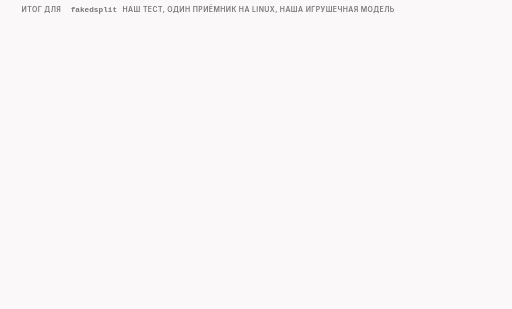
t = 0.00 s
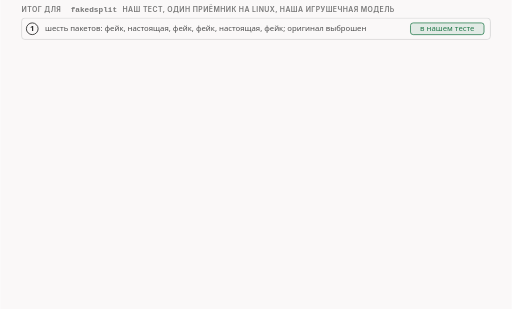
t = 1.50 s
t = 3.25 s: frame unchanged from t = 1.50 s, image omitted
t = 5.00 s: frame unchanged from t = 1.50 s, image omitted
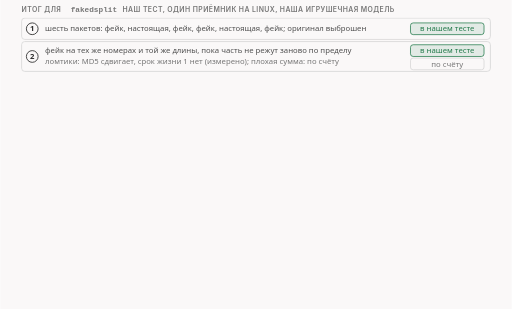
t = 6.38 s
t = 8.13 s: frame unchanged from t = 6.38 s, image omitted

The animated SVG that drew these frames (rendered in a browser with its animation timeline set to each time). Animation: 11 CSS @keyframes rules; frames cover the first 8.12 s, repeats indefinitely.

<svg xmlns="http://www.w3.org/2000/svg" class="video08-s10-what-we-know-table" viewBox="0 0 960 580" width="960" height="580" role="img" aria-labelledby="video08-s10-what-we-know-table-t video08-s10-what-we-know-table-d">
<title id="video08-s10-what-we-know-table-t">Итог по fakedsplit</title>
<desc id="video08-s10-what-we-know-table-d">Что мы знаем про fakedsplit по нашему тесту, одному приёмнику на Linux и нашей игрушечной модели, девятью строками: шесть пакетов и выброшенный оригинал; фейк лежит на тех же номерах и той же длины, пока часть не режут заново по пределу; в фейке по умолчанию нули, но можно задать узор; MD5 и испорченная сумма убивают фейк на сервере, срок жизни 1 убивает его в роутере; сервер отвечает подтверждением 105 и читает оригинал; без условия в приложении нули и четыре дублирующих блока; четыре выключателя убирают фейки по одному, при всех выключенных остаётся обычный разрез; накладка только числом; метка pos одна, ноль и значение за концом приветствия оставляют оригинал целым; внизу три серые плашки с замками о том, чего мы не знаем: другие получатели, настоящий инспектор и игрушечные читатели на этой серии.</desc>
<style>
.video08-s10-what-we-know-table{--fg:var(--dark,#2b2b2b);--fg2:var(--darkgray,#4e4e4e);--mute:var(--gray,#767676);--line:var(--lightgray,#d4d4d4);--acc:var(--secondary,#1f7fb5);--tint:var(--highlight,rgba(178,225,255,.28));--bg:var(--light,#faf8f8);--rej:#c4372b;--rejt:rgba(196,55,43,.10);--ok:#237a4b;--okt:rgba(35,122,75,.11);--amb:#a8610a;--ambt:rgba(168,97,10,.13)}
@media (prefers-color-scheme:dark){.video08-s10-what-we-know-table{--fg:var(--dark,#ebebec);--fg2:var(--darkgray,#d4d4d4);--mute:var(--gray,#9a9a9a);--line:var(--lightgray,#4a474a);--acc:var(--secondary,#b2e1ff);--tint:var(--highlight,rgba(178,225,255,.14));--bg:var(--light,#161618);--rej:#ff8f80;--rejt:rgba(255,143,128,.14);--ok:#7fd9a1;--okt:rgba(127,217,161,.13);--amb:#f0b866;--ambt:rgba(240,184,102,.14)}}
.video08-s10-what-we-know-table .bg{fill:var(--bg)}
.video08-s10-what-we-know-table text{font-family:var(--bodyFont,'Source Sans 3'),system-ui,-apple-system,'Segoe UI',Roboto,sans-serif;font-size:16px;fill:var(--fg2);paint-order:stroke;stroke:var(--bg);stroke-width:4px;stroke-linejoin:round}
.video08-s10-what-we-know-table .tk{font-weight:600;fill:var(--fg)}
.video08-s10-what-we-know-table .sm{font-size:14.5px}
.video08-s10-what-we-know-table .smk{font-size:14.5px;font-weight:600;fill:var(--fg)}
.video08-s10-what-we-know-table .m{font-family:var(--codeFont,'JetBrains Mono'),ui-monospace,'Cascadia Code',Consolas,monospace;font-size:14.5px}
.video08-s10-what-we-know-table .mk{font-family:var(--codeFont,'JetBrains Mono'),ui-monospace,'Cascadia Code',Consolas,monospace;font-size:14.5px;font-weight:600;fill:var(--fg)}
.video08-s10-what-we-know-table .hx{font-family:var(--codeFont,'JetBrains Mono'),ui-monospace,'Cascadia Code',Consolas,monospace;font-size:14px;font-weight:600;fill:var(--fg);stroke:none}
.video08-s10-what-we-know-table .ix{font-family:var(--codeFont,'JetBrains Mono'),ui-monospace,'Cascadia Code',Consolas,monospace;font-size:13px;fill:var(--mute);stroke:none}
.video08-s10-what-we-know-table .cd{white-space:pre;font-family:var(--codeFont,'JetBrains Mono'),ui-monospace,'Cascadia Code',Consolas,monospace;font-size:13px;fill:var(--fg2);stroke:none}
.video08-s10-what-we-know-table .cdh{white-space:pre;font-family:var(--codeFont,'JetBrains Mono'),ui-monospace,'Cascadia Code',Consolas,monospace;font-size:13px;font-weight:600;fill:var(--fg);stroke:none}
.video08-s10-what-we-know-table .ml{font-family:var(--codeFont,'JetBrains Mono'),ui-monospace,'Cascadia Code',Consolas,monospace;font-size:17px;font-weight:600;fill:var(--fg)}
.video08-s10-what-we-know-table .mt{font-family:var(--codeFont,'JetBrains Mono'),ui-monospace,'Cascadia Code',Consolas,monospace;font-size:13px}
.video08-s10-what-we-know-table .big{font-size:26px;font-weight:700;fill:var(--fg)}
.video08-s10-what-we-know-table .cap{font-family:var(--headerFont,Inter),system-ui,-apple-system,'Segoe UI',Roboto,sans-serif;font-size:13px;font-weight:600;letter-spacing:.06em;text-transform:uppercase;fill:var(--mute)}
.video08-s10-what-we-know-table .mu{fill:var(--mute)}.video08-s10-what-we-know-table .fg{fill:var(--fg)}.video08-s10-what-we-know-table .acc{fill:var(--acc)}.video08-s10-what-we-know-table .rej{fill:var(--rej)}.video08-s10-what-we-know-table .ok{fill:var(--ok)}.video08-s10-what-we-know-table .amb{fill:var(--amb)}
.video08-s10-what-we-know-table .c{text-anchor:middle}.video08-s10-what-we-know-table .r{text-anchor:end}.video08-s10-what-we-know-table .ns{stroke:none}
.video08-s10-what-we-know-table .bx{fill:var(--bg);stroke:var(--line);stroke-width:1.4}
.video08-s10-what-we-know-table .bxs{fill:var(--bg);stroke:var(--mute);stroke-width:1.4}
.video08-s10-what-we-know-table .bxa{fill:var(--tint);stroke:var(--acc);stroke-width:1.4}
.video08-s10-what-we-know-table .bxr{fill:var(--rejt);stroke:var(--rej);stroke-width:1.4}
.video08-s10-what-we-know-table .bxo{fill:var(--okt);stroke:var(--ok);stroke-width:1.4}
.video08-s10-what-we-know-table .bxb{fill:var(--ambt);stroke:var(--amb);stroke-width:1.4}
.video08-s10-what-we-know-table .pl{fill:var(--bg);stroke:var(--fg);stroke-width:1.6}
.video08-s10-what-we-know-table .pill{fill:var(--bg);stroke:none}
.video08-s10-what-we-know-table .bxn{fill:none;stroke:var(--fg);stroke-width:2}
.video08-s10-what-we-know-table .bxd{fill:none;stroke:var(--mute);stroke-width:1.3;stroke-dasharray:5 4}
.video08-s10-what-we-know-table .fa{fill:var(--tint);stroke:none}.video08-s10-what-we-know-table .fr{fill:var(--rejt);stroke:none}.video08-s10-what-we-know-table .fb{fill:var(--ambt);stroke:none}.video08-s10-what-we-know-table .fo{fill:var(--okt);stroke:none}
.video08-s10-what-we-know-table .fs{fill:var(--mute);fill-opacity:.22;stroke:none}
.video08-s10-what-we-know-table .lm{fill:none;stroke:var(--mute);stroke-width:1.4}
.video08-s10-what-we-know-table .lmd{fill:none;stroke:var(--mute);stroke-width:1.4;stroke-dasharray:5 4}
.video08-s10-what-we-know-table .la{fill:none;stroke:var(--acc);stroke-width:2}
.video08-s10-what-we-know-table .lf{fill:none;stroke:var(--fg2);stroke-width:2}
.video08-s10-what-we-know-table .lr{fill:none;stroke:var(--rej);stroke-width:2.4}
.video08-s10-what-we-know-table .lb{fill:none;stroke:var(--amb);stroke-width:2}
.video08-s10-what-we-know-table .lo{fill:none;stroke:var(--ok);stroke-width:2.4}
.video08-s10-what-we-know-table .hf{fill:var(--fg2)}.video08-s10-what-we-know-table .ha{fill:var(--acc)}.video08-s10-what-we-know-table .hr{fill:var(--rej)}.video08-s10-what-we-know-table .hm{fill:var(--mute)}.video08-s10-what-we-know-table .hb{fill:var(--amb)}.video08-s10-what-we-know-table .ho{fill:var(--ok)}
.video08-s10-what-we-know-table .dot{fill:var(--acc);stroke:var(--bg);stroke-width:2}
.video08-s10-what-we-know-table .dotr{fill:var(--rej);stroke:var(--bg);stroke-width:2}
.video08-s10-what-we-know-table .doto{fill:var(--ok);stroke:var(--bg);stroke-width:2}
.video08-s10-what-we-know-table .dotb{fill:var(--amb);stroke:var(--bg);stroke-width:2}
.video08-s10-what-we-know-table .on{fill:var(--amb);stroke:var(--amb);stroke-width:1.4}
.video08-s10-what-we-know-table .off{fill:var(--bg);stroke:var(--mute);stroke-width:1.4}
.video08-s10-what-we-know-table .a{animation-duration:54s;animation-timing-function:cubic-bezier(.3,.6,.25,1);animation-iteration-count:infinite;animation-fill-mode:both}
@media (prefers-reduced-motion:reduce){.video08-s10-what-we-know-table .a{animation:none}.video08-s10-what-we-know-table .tr{display:none}}
@keyframes video08-s10-what-we-know-table-k1{0%{opacity:0}1.852%{opacity:0}2.778%{opacity:1}97.037%{opacity:1}99.259%{opacity:0}100%{opacity:0}}.video08-s10-what-we-know-table .e1{animation-name:video08-s10-what-we-know-table-k1}@keyframes video08-s10-what-we-know-table-k2{0%{opacity:0}9.259%{opacity:0}10.185%{opacity:1}97.037%{opacity:1}99.259%{opacity:0}100%{opacity:0}}.video08-s10-what-we-know-table .e2{animation-name:video08-s10-what-we-know-table-k2}@keyframes video08-s10-what-we-know-table-k3{0%{opacity:0}16.667%{opacity:0}17.593%{opacity:1}97.037%{opacity:1}99.259%{opacity:0}100%{opacity:0}}.video08-s10-what-we-know-table .e3{animation-name:video08-s10-what-we-know-table-k3}@keyframes video08-s10-what-we-know-table-k4{0%{opacity:0}24.074%{opacity:0}25.0%{opacity:1}97.037%{opacity:1}99.259%{opacity:0}100%{opacity:0}}.video08-s10-what-we-know-table .e4{animation-name:video08-s10-what-we-know-table-k4}@keyframes video08-s10-what-we-know-table-k5{0%{opacity:0}31.481%{opacity:0}32.407%{opacity:1}97.037%{opacity:1}99.259%{opacity:0}100%{opacity:0}}.video08-s10-what-we-know-table .e5{animation-name:video08-s10-what-we-know-table-k5}@keyframes video08-s10-what-we-know-table-k6{0%{opacity:0}38.889%{opacity:0}39.815%{opacity:1}97.037%{opacity:1}99.259%{opacity:0}100%{opacity:0}}.video08-s10-what-we-know-table .e6{animation-name:video08-s10-what-we-know-table-k6}@keyframes video08-s10-what-we-know-table-k7{0%{opacity:0}46.296%{opacity:0}47.222%{opacity:1}97.037%{opacity:1}99.259%{opacity:0}100%{opacity:0}}.video08-s10-what-we-know-table .e7{animation-name:video08-s10-what-we-know-table-k7}@keyframes video08-s10-what-we-know-table-k8{0%{opacity:0}53.704%{opacity:0}54.63%{opacity:1}97.037%{opacity:1}99.259%{opacity:0}100%{opacity:0}}.video08-s10-what-we-know-table .e8{animation-name:video08-s10-what-we-know-table-k8}@keyframes video08-s10-what-we-know-table-k9{0%{opacity:0}61.111%{opacity:0}62.037%{opacity:1}97.037%{opacity:1}99.259%{opacity:0}100%{opacity:0}}.video08-s10-what-we-know-table .e9{animation-name:video08-s10-what-we-know-table-k9}@keyframes video08-s10-what-we-know-table-k10{0%{opacity:0}74.074%{opacity:0}75.0%{opacity:1}97.037%{opacity:1}99.259%{opacity:0}100%{opacity:0}}.video08-s10-what-we-know-table .e10{animation-name:video08-s10-what-we-know-table-k10}@keyframes video08-s10-what-we-know-table-k11{0%{opacity:0}75.926%{opacity:0}76.852%{opacity:1}97.037%{opacity:1}99.259%{opacity:0}100%{opacity:0}}.video08-s10-what-we-know-table .e11{animation-name:video08-s10-what-we-know-table-k11}</style>
<rect class="bg" x="0" y="0" width="960" height="580"/>
<g><text class="cap" x="40" y="22">итог для</text><text class="mk mu ns" x="132.2353125" y="22">fakedsplit</text><text class="cap" x="229.5321875" y="22">наш тест, один приёмник на Linux, наша игрушечная модель</text></g>
<g class="a e1"><rect class="bx" x="40" y="34" width="880" height="40" rx="6"/><circle class="pl" cx="60" cy="54.0" r="11"/><text class="sm tk c ns" x="60" y="59.0">1</text><text class="sm ns" x="84" y="59.0">шесть пакетов: фейк, настоящая, фейк, фейк, настоящая, фейк; оригинал выброшен</text><rect class="bxo" x="770" y="43" width="138" height="22" rx="5"/><text class="sm c ns ok" x="839" y="59">в нашем тесте</text></g>
<g class="a e2"><rect class="bx" x="40" y="78" width="880" height="56" rx="6"/><circle class="pl" cx="60" cy="106.0" r="11"/><text class="sm tk c ns" x="60" y="111.0">2</text><text class="sm ns" x="84" y="100">фейк на тех же номерах и той же длины, пока часть не режут заново по пределу</text><text class="sm mu ns" x="84" y="121">ломтики: MD5 сдвигает, срок жизни 1 нет (измерено); плохая сумма: по счёту</text><rect class="bxo" x="770" y="84" width="138" height="22" rx="5"/><text class="sm c ns ok" x="839" y="100">в нашем тесте</text><rect class="bx" x="770" y="109" width="138" height="22" rx="5"/><text class="sm c ns mu" x="839" y="125">по счёту</text></g>
<g class="a e3"><rect class="bx" x="40" y="138" width="880" height="40" rx="6"/><circle class="pl" cx="60" cy="158.0" r="11"/><text class="sm tk c ns" x="60" y="163.0">3</text><text class="sm ns" x="84" y="163.0">по умолчанию в фейке нули; можно задать узор</text><rect class="bxo" x="770" y="147" width="138" height="22" rx="5"/><text class="sm c ns ok" x="839" y="163">в нашем тесте</text></g>
<g class="a e4"><rect class="bx" x="40" y="182" width="880" height="40" rx="6"/><circle class="pl" cx="60" cy="202.0" r="11"/><text class="sm tk c ns" x="60" y="207.0">4</text><text class="sm ns" x="84" y="207.0">MD5, плохая сумма: фейк умирает на сервере (счётчик 4); TTL 1: в роутере (ICMP 4)</text><rect class="bxo" x="770" y="191" width="138" height="22" rx="5"/><text class="sm c ns ok" x="839" y="207">в нашем тесте</text></g>
<g class="a e5"><rect class="bx" x="40" y="226" width="880" height="40" rx="6"/><circle class="pl" cx="60" cy="246.0" r="11"/><text class="sm tk c ns" x="60" y="251.0">5</text><text class="sm ns" x="84" y="251.0">сервер: ACK 105, молчит на фейки, читает оригинал; ответы как у обычного разреза</text><rect class="bxo" x="770" y="235" width="138" height="22" rx="5"/><text class="sm c ns ok" x="839" y="251">в нашем тесте</text></g>
<g class="a e6"><rect class="bx" x="40" y="270" width="880" height="40" rx="6"/><circle class="pl" cx="60" cy="290.0" r="11"/><text class="sm tk c ns" x="60" y="295.0">6</text><text class="sm ns" x="84" y="295.0">без условия: нули в приложении, дублирующих блоков 4</text><rect class="bxo" x="770" y="279" width="138" height="22" rx="5"/><text class="sm c ns ok" x="839" y="295">в нашем тесте</text></g>
<g class="a e7"><rect class="bx" x="40" y="314" width="880" height="40" rx="6"/><circle class="pl" cx="60" cy="334.0" r="11"/><text class="sm tk c ns" x="60" y="339.0">7</text><text class="sm ns" x="84" y="339.0">четыре выключателя nofake1..4; выключены все: обычный разрез</text><rect class="bxo" x="770" y="323" width="138" height="22" rx="5"/><text class="sm c ns ok" x="839" y="339">в нашем тесте</text></g>
<g class="a e8"><rect class="bx" x="40" y="358" width="880" height="40" rx="6"/><circle class="pl" cx="60" cy="378.0" r="11"/><text class="sm tk c ns" x="60" y="383.0">8</text><text class="sm ns" x="84" y="383.0">накладка только числом, слово даёт ошибку; nodrop, repeats, ip id подряд</text><rect class="bxo" x="770" y="367" width="138" height="22" rx="5"/><text class="sm c ns ok" x="839" y="383">в нашем тесте</text></g>
<g class="a e9"><rect class="bx" x="40" y="402" width="880" height="40" rx="6"/><circle class="pl" cx="60" cy="422.0" r="11"/><text class="sm tk c ns" x="60" y="427.0">9</text><text class="sm ns" x="84" y="427.0">pos одна метка; ноль или значение за концом: стратегия молчит, оригинал цел</text><rect class="bxo" x="770" y="411" width="138" height="22" rx="5"/><text class="sm c ns ok" x="839" y="427">в нашем тесте</text></g>
<g class="a e10"><text class="cap" x="40" y="460">чего мы не знаем</text></g>
<g class="a e11"><rect class="bxd" x="40" y="472" width="280" height="78" rx="8"/><rect class="bxs" x="290" y="492" width="16" height="12" rx="2"/><path class="lm" d="M293 492L293 488Q298 482 303 488L303 492"/><text class="smk ns" x="54" y="496">другие получатели</text><text class="sm ns" x="54" y="518">Windows, BSD, встроенные</text><text class="sm mu ns" x="54" y="540">не проверяли</text><rect class="bxd" x="340" y="472" width="280" height="78" rx="8"/><rect class="bxs" x="590" y="492" width="16" height="12" rx="2"/><path class="lm" d="M593 492L593 488Q598 482 603 488L603 492"/><text class="smk ns" x="354" y="496">настоящий инспектор</text><text class="sm ns" x="354" y="518">что читает, видит ли фейки</text><text class="sm mu ns" x="354" y="540">неизвестно</text><rect class="bxd" x="640" y="472" width="280" height="78" rx="8"/><rect class="bxs" x="890" y="492" width="16" height="12" rx="2"/><path class="lm" d="M893 492L893 488Q898 482 903 488L903 492"/><text class="smk ns" x="654" y="496">игрушечные читатели</text><text class="sm ns" x="654" y="518">как справятся с этой серией</text><text class="sm mu ns" x="654" y="540">впереди в выпуске</text></g>
</svg>
